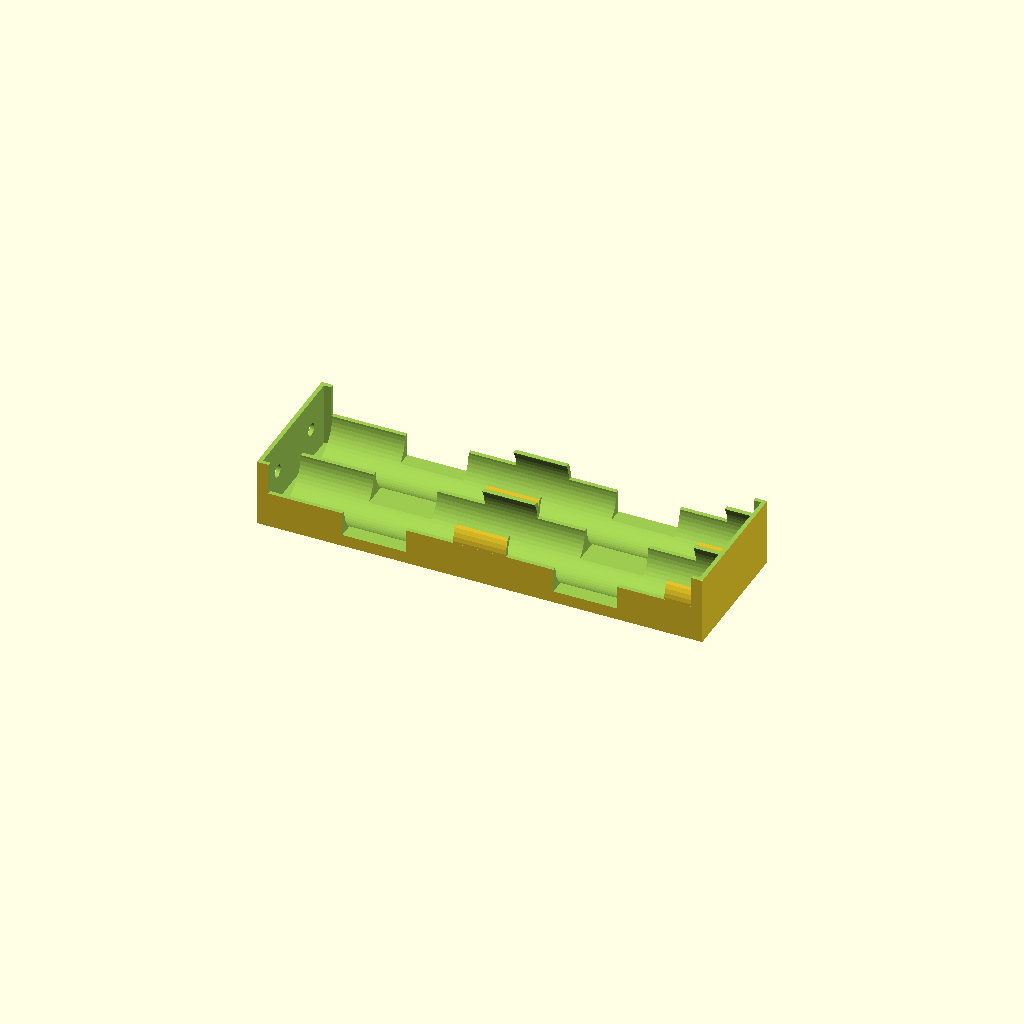
Cell 1: rendered with the file's own defaults.
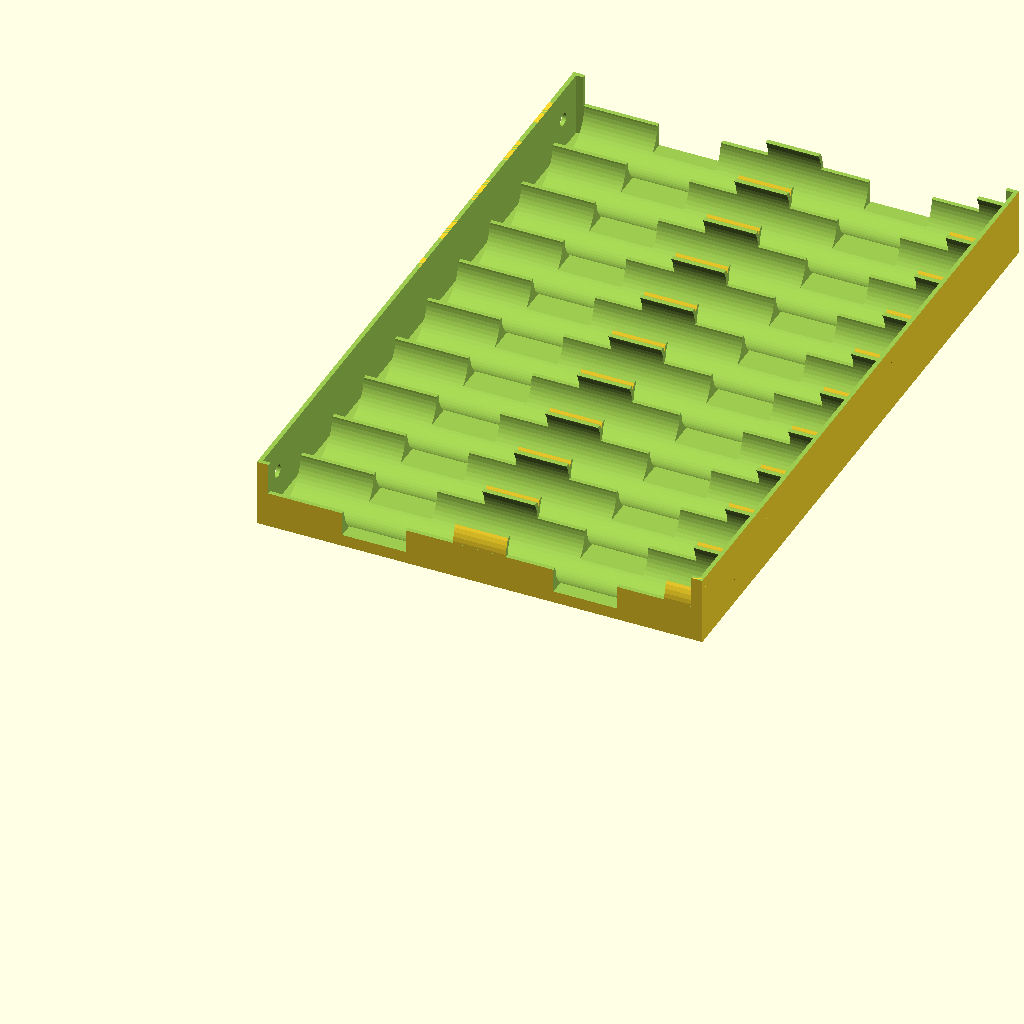
Cell 2: the same model with rows = 10.
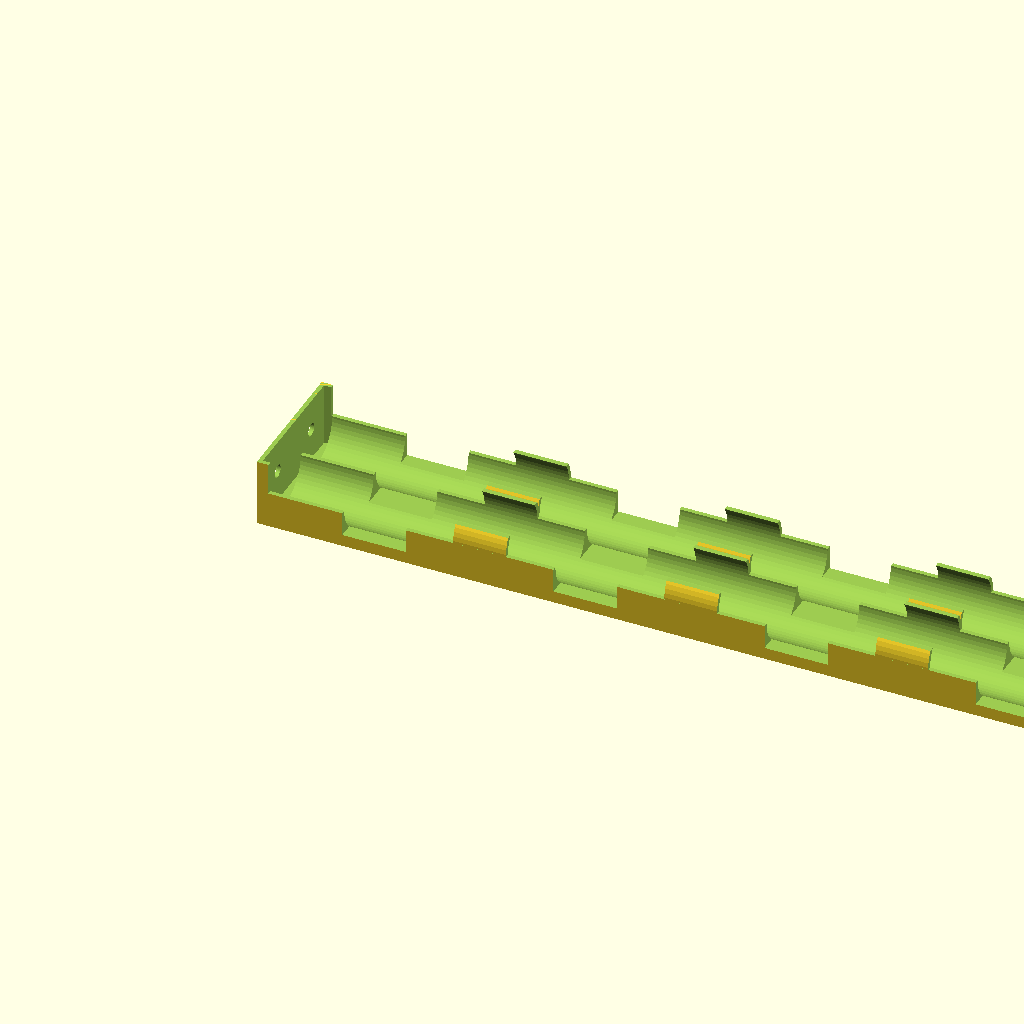
Cell 3 — columns set to 10, the other parameters unchanged.
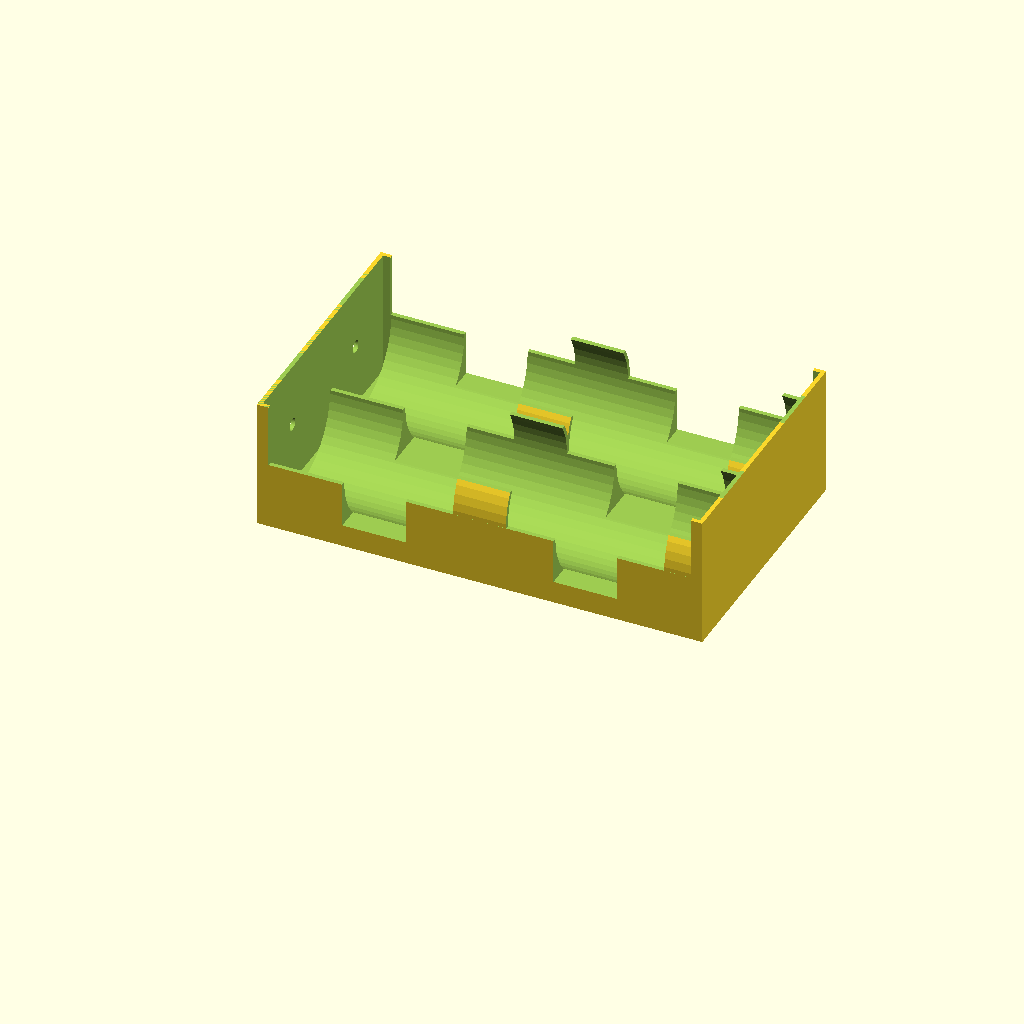
Cell 4: the same model with batteryDiameter = 30.
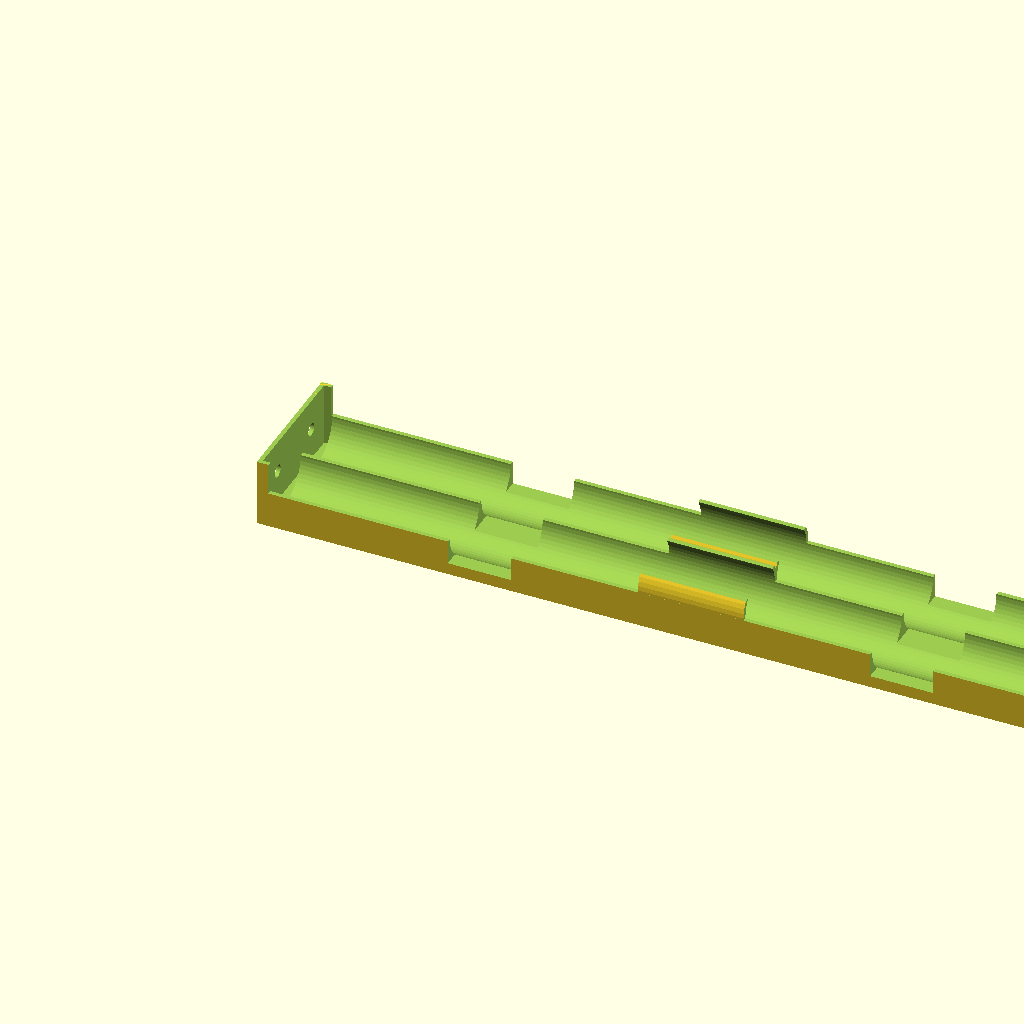
Cell 5: batteryLength = 100 (everything else at default).
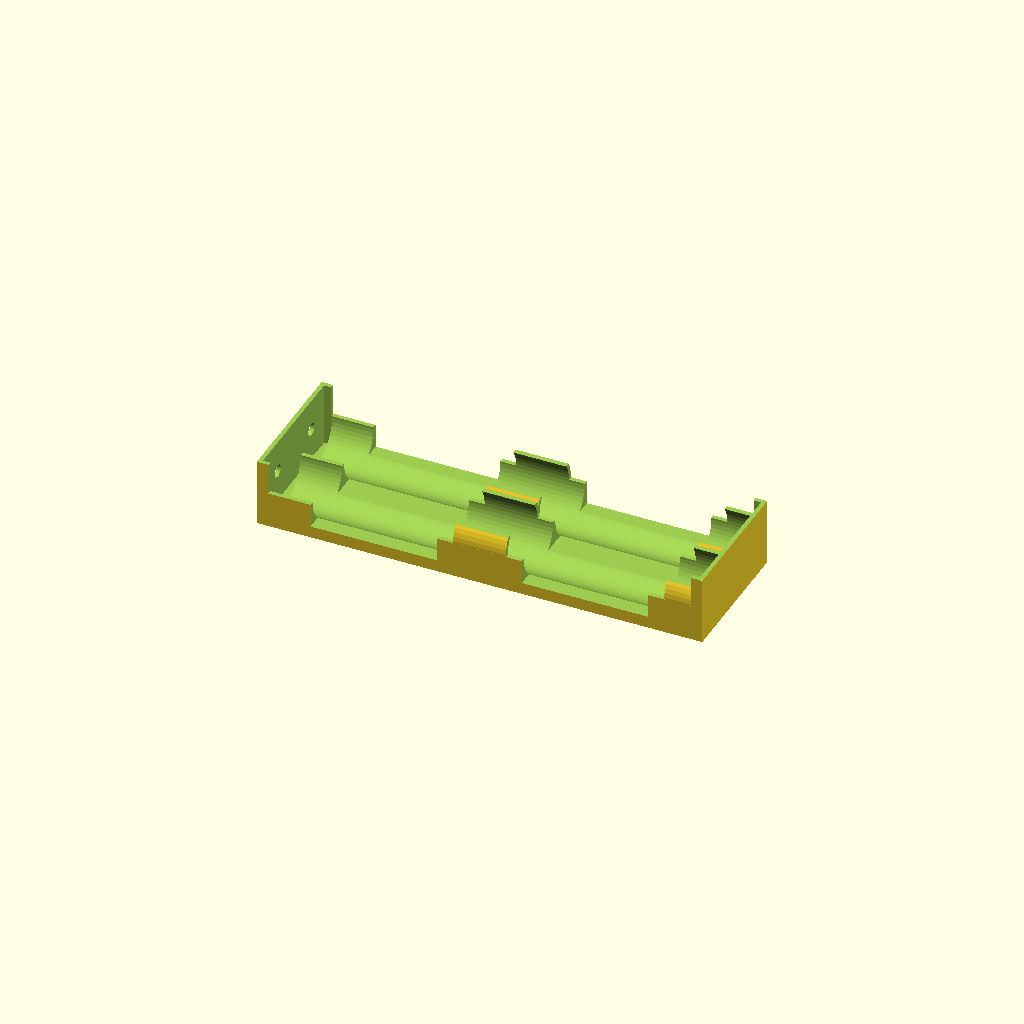
Cell 6: batteryHolderPullWidth = 30 (everything else at default).
One fixed orthographic camera (rotation 55°, 0°, 25°; colour scheme Cornfield) for every cell.
OpenSCAD source file inputs/thingiverse/thing-2616101/files/battery_holder.scad:
/* [General] */
// Amount of battery rows
rows = 2; // [1:10]
// Amount of battery columns
columns = 2; // [1:10]

// Diameter of the battery
batteryDiameter = 15;
// Length of the battery
batteryLength = 50;

// With of the cutout to help removing the battery
batteryHolderPullWidth = 15;

// Bottom Height
batteryHolderBottom = 1;
// Wall thickness
batteryHolderWalls = 1;

/* [Connector] */
// Thickness of the battery tabs
batteryConnectorThickness = 1.75;
// Diameter of the holes for power cables
batteryHolderHoleDiameter = 3;

/* [Hidden] */
$fn = 50;

spacing = 0.2;
batteryRadius = batteryDiameter / 2;
batteryHolderHeight = batteryHolderBottom + batteryRadius;
batteryHolderHeightOuter = batteryHolderBottom + batteryDiameter;
batteryHolderLength = (batteryLength * columns) + (batteryHolderWalls + batteryConnectorThickness) * 2;
batteryHolderLengthInner = (batteryLength) * columns;

batteryXOffset = batteryHolderWalls + batteryConnectorThickness;
batteryPullOffset = batteryLength / 2 - batteryHolderPullWidth / 2;
batteryHolderWidth = (batteryDiameter + batteryHolderWalls) * rows + batteryHolderWalls;

batteryHolderHoleRadius = batteryHolderHoleDiameter / 2;

batteryHolder();

module batteryHolder() {
  difference() {
    group() {
      difference() {
        cube([batteryHolderLength, batteryHolderWidth, batteryHolderHeightOuter]);
        translate([batteryHolderWalls + batteryConnectorThickness, -1, batteryHolderHeight]) {
          cube([batteryHolderLengthInner, batteryDiameter * rows + batteryHolderWalls * (rows + 1) + 2, batteryHolderHeight + 1]);
      }
      }
      
      for(i=[1:1:rows]) {
        rotate([0, 90, 0])
          translate([-batteryRadius - batteryHolderBottom, batteryRadius + batteryHolderWalls + (batteryDiameter + batteryHolderWalls) * (i - 1), 0])
            cylinder(h=batteryLength * columns + (batteryHolderWalls + batteryConnectorThickness) * 2, r =batteryRadius + batteryHolderWalls);
      }
    }
    
    translate([-1,-1,batteryHolderHeightOuter])
      cube([batteryHolderLength + 2, batteryHolderWidth + 2, batteryHolderHeightOuter]);

    for(i=[1:1:rows]) {
      rotate([0, 90, 0]) {
        translate([-batteryRadius - batteryHolderBottom, (batteryRadius + batteryHolderWalls) + (batteryDiameter + batteryHolderWalls) * (i - 1), batteryHolderWalls + batteryConnectorThickness])
          cylinder(h=batteryLength * columns, r =batteryRadius);
      }
    }
    
    translate([batteryHolderWalls + batteryConnectorThickness, -1, batteryHolderHeight * 1.5]) {
      cube([batteryHolderLengthInner, (batteryDiameter + batteryHolderWalls) * rows + batteryHolderWalls + 2, batteryHolderHeight + 1]);
    }
    
    rotate([0, 90, 0]) {
      translate([-batteryRadius - batteryHolderBottom, batteryRadius + batteryHolderWalls, -1]) {
        cylinder(h=batteryHolderWalls + 2, r=batteryHolderHoleRadius);
      }
      translate([-batteryRadius - batteryHolderBottom, batteryRadius + batteryHolderWalls * 2 + (batteryDiameter + batteryHolderWalls) * (rows - 1), -1]) {
        cylinder(h=batteryHolderWalls + 2, r=batteryHolderHoleRadius);
      }
    }
    
    translate([batteryHolderWalls, batteryHolderWalls, batteryHolderBottom])
      cube([batteryConnectorThickness + spacing, (batteryDiameter + batteryHolderWalls) * rows - batteryHolderWalls, batteryHolderBottom + batteryDiameter + 1]);
    
    translate([batteryHolderWalls + batteryConnectorThickness + batteryLength * columns - spacing, batteryHolderWalls, batteryHolderBottom])
      cube([batteryConnectorThickness + spacing,  (batteryDiameter + batteryHolderWalls) * rows - batteryHolderWalls, batteryHolderBottom + batteryDiameter + 1]);
    
    for(i=[1:1:columns]) {
      translate([batteryXOffset + batteryPullOffset + (batteryLength * (i - 1)), -1, batteryHolderHeight / 3])
        cube([batteryHolderPullWidth, batteryHolderWidth + 2, batteryHolderHeight * 2]);
      
      translate([batteryXOffset + batteryLength / 8 + (batteryLength * (i - 1)), -1, batteryHolderHeight])
        cube([batteryLength / 8 * 6, batteryHolderWidth + 2, batteryHolderHeight * 2]);
    }

    translate([batteryXOffset, -1, batteryHolderHeight])
        cube([batteryLength / 8 * 6, batteryHolderWidth + 2, batteryHolderHeight * 2]);
  }
}
Parameter table extracted from the source (name, type, default, range or options):
rows: number, default 2, range 1 to 10
columns: number, default 2, range 1 to 10
batteryDiameter: number, default 15
batteryLength: number, default 50
batteryHolderPullWidth: number, default 15
batteryHolderBottom: number, default 1
batteryHolderWalls: number, default 1
batteryConnectorThickness: number, default 1.75
batteryHolderHoleDiameter: number, default 3
